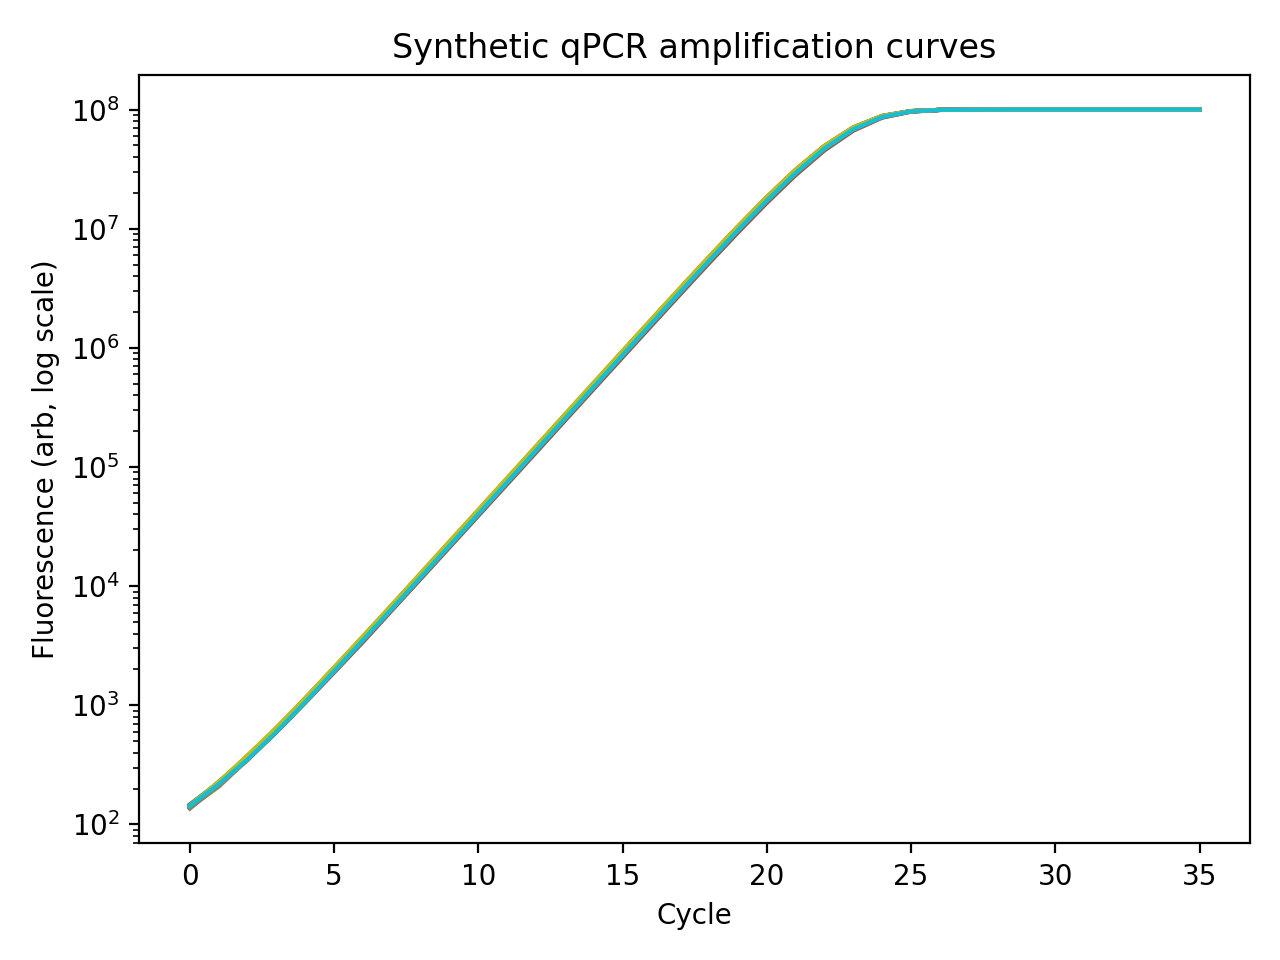

The file beside this chart, header and first rows:
replicate, cycle, fluorescence
0, 0, 146.3
0, 1, 225.5
0, 2, 354.7
0, 3, 609.6
0, 4, 1082
0, 5, 1941
0, 6, 3534
0, 7, 6439
0, 8, 11870
0, 9, 21933
0, 10, 40462
0, 11, 74781
0, 12, 138124
0, 13, 255223
0, 14, 471588
0, 15, 870850
0, 16, 1605603
0, 17, 2951472
0, 18, 5391583
0, 19, 9739827
0, 20, 17236141
0, 21, 29402733
0, 22, 47119388
0, 23, 68395047
0, 24, 86856521
0, 25, 96614726
0, 26, 99408552
0, 27, 99910988
0, 28, 99987076
0, 29, 99998174
0, 30, 99999717
0, 31, 99999979
0, 32, 100000037
0, 33, 100000052
0, 34, 100000040
0, 35, 100000055
1, 0, 138.4
1, 1, 218.5
1, 2, 367.3
1, 3, 632.1
1, 4, 1127
1, 5, 2029
1, 6, 3730
1, 7, 6864
1, 8, 12582
1, 9, 23205
1, 10, 42834
1, 11, 79158
1, 12, 146295
1, 13, 270517
1, 14, 500365
1, 15, 924563
1, 16, 1705195
1, 17, 3134488
1, 18, 5723954
1, 19, 10327958
1, 20, 18235690
1, 21, 30973499
1, 22, 49247299
1, 23, 70616586
... 1,740 more rows
